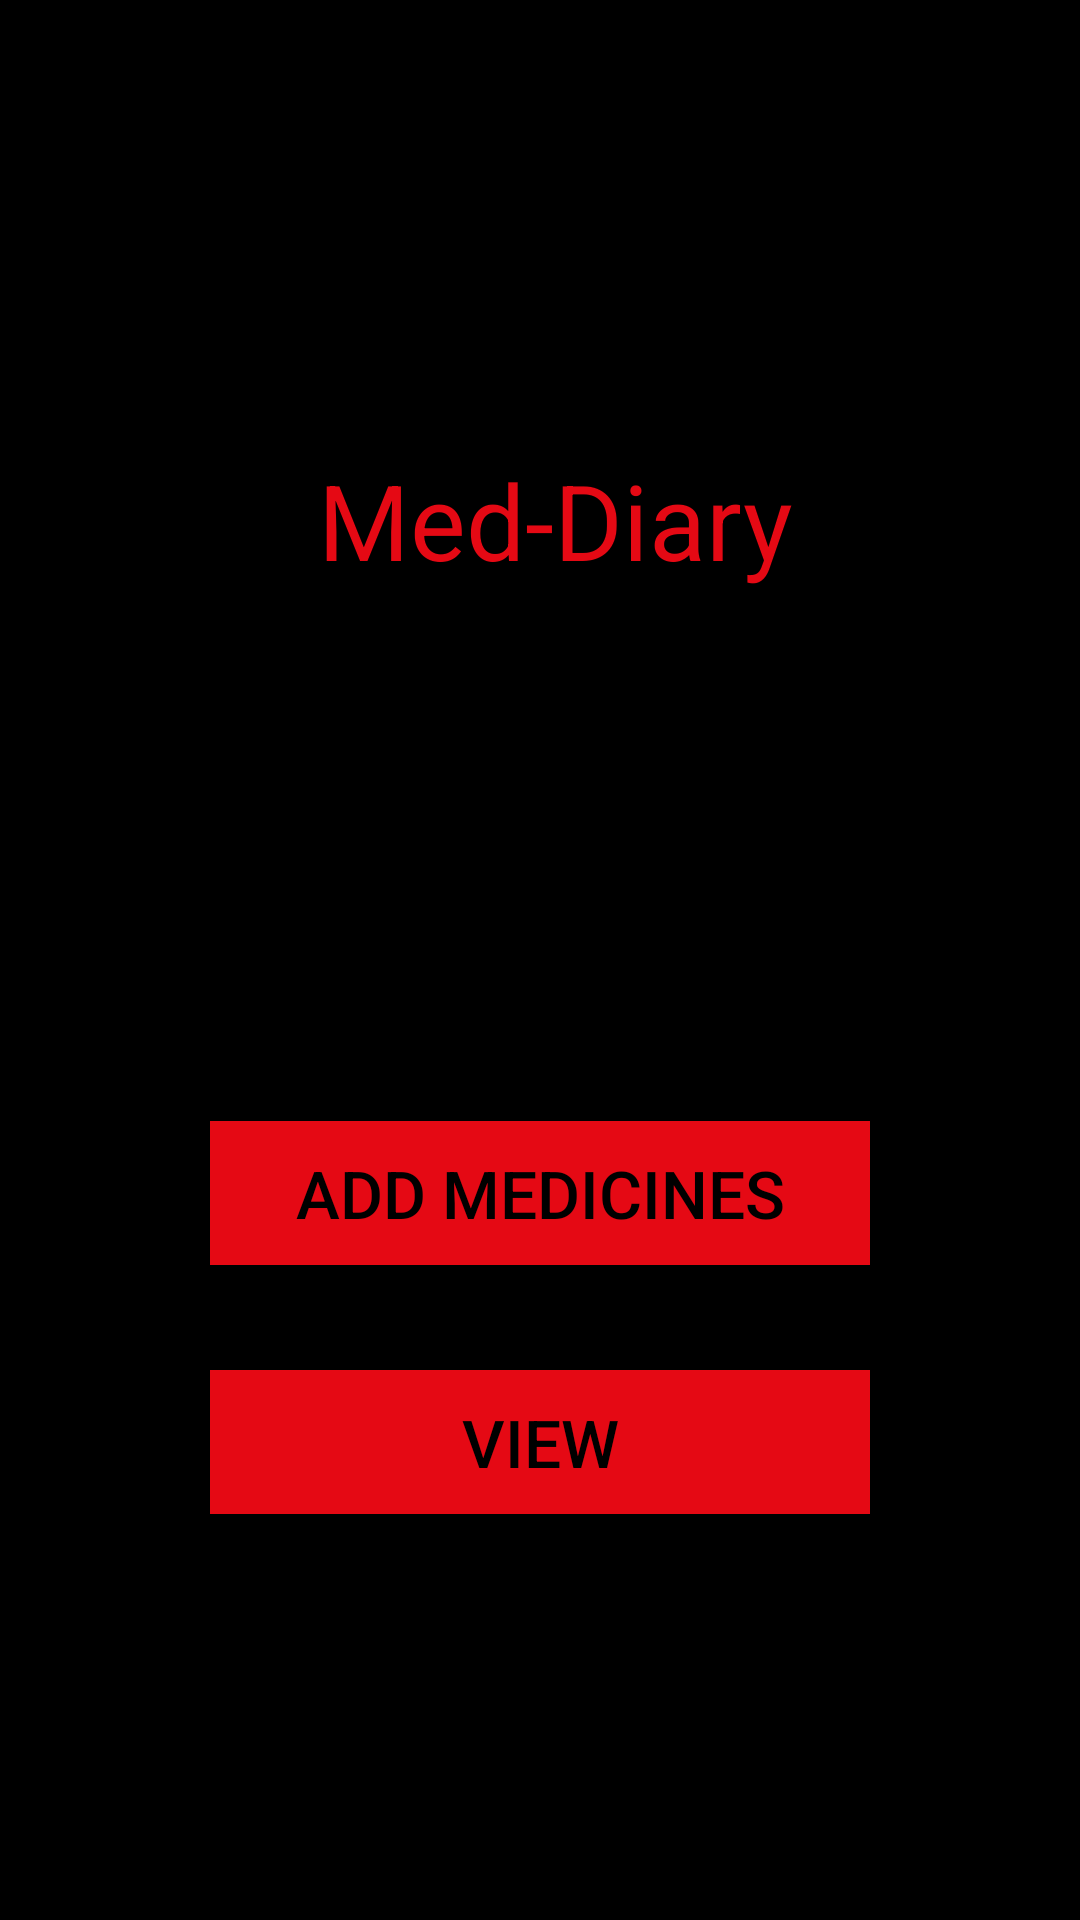

This screen was rendered from an Android layout file. Write that file and the resources it references.
<!-- AndroidManifest.xml: application theme AppTheme -->
<!-- res/layout/activity_main.xml -->
<?xml version="1.0" encoding="utf-8"?>

<LinearLayout xmlns:android="http://schemas.android.com/apk/res/android"
    xmlns:app="http://schemas.android.com/apk/res-auto"
    xmlns:tools="http://schemas.android.com/tools"
    android:layout_width="match_parent"
    android:layout_height="match_parent"
    tools:context=".MainActivity"
    android:orientation="vertical"
    android:background="#000000">

    <TextView
        android:id="@+id/apptitle"
        android:layout_width="220dp"
        android:layout_height="wrap_content"
        android:layout_gravity="center"
        android:text="Med-Diary"
        android:textSize="35dp"
        android:paddingLeft="36dp"
        android:layout_marginTop="150dp"
        android:textColor="#E50914"
        />


    <ImageView
        android:id="@+id/icon"
        android:layout_width="159dp"
        android:layout_height="155dp"
        android:layout_gravity="center"
        android:layout_marginTop="2dp"
        app:srcCompat="@drawable/stetlogo" />

    <Button
        android:id="@+id/addtask"
        android:background="#E50914"
        android:layout_gravity="center"
        android:layout_marginTop="20dp"
        android:layout_width="220dp"
        android:layout_height="wrap_content"
        android:text="Add Medicines"
        android:textColor="#000000"
        android:textSize="22sp"/>

    <Button
        android:id="@+id/viewtask"
        android:layout_width="220dp"
        android:layout_height="wrap_content"
        android:layout_gravity="center"
        android:layout_marginTop="35dp"
        android:background="#E50914"
        android:text="View"
        android:textColor="#000000"
        android:textSize="22sp" />


</LinearLayout>
<!-- resources referenced by this layout -->
<resources>
  <style name="AppTheme" parent="Theme.AppCompat.Light">
          
          <item name="colorPrimary">@color/colorPrimary</item>
          <item name="colorPrimaryDark">@color/colorPrimaryDark</item>
          <item name="colorAccent">@color/colorAccent</item>
      </style>
  <color name="colorPrimary">#000000</color>
  <color name="colorPrimaryDark">#ffffff</color>
  <color name="colorAccent">#D81B60</color>
</resources>
